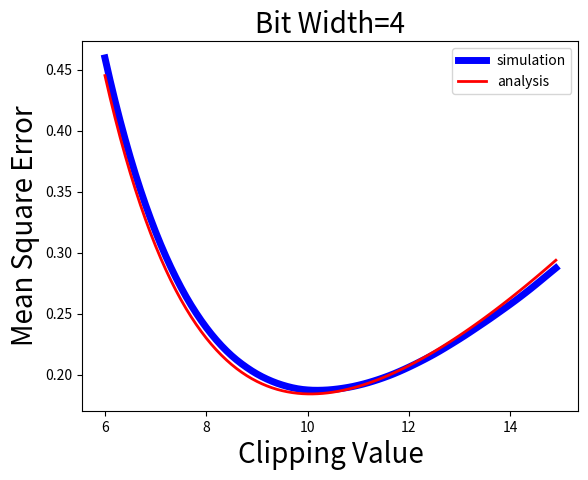

This figure's Python source:
import matplotlib.pyplot as plt
import numpy as np
import math


def uniform_midtread_quantizer(x, Q):
    xQ = np.round(x / Q) * Q
    return xQ

def GaussianClippingAnalysis(Alpha, sigma,bitWidth):
    Analysis = []
    for alpha in Alpha:
        clipping_mse = (sigma**2 + (alpha ** 2)) * (1 - math.erf(alpha / (sigma*np.sqrt(2.0)))) - np.sqrt(2.0/np.pi) * alpha * sigma*(np.e ** ((-1)*(0.5* (alpha ** 2))/sigma**2))
        quant_mse = (alpha ** 2) / (3 * (2 ** (2 * bitWidth)))
        mse = clipping_mse + quant_mse
        Analysis.append(mse)
    return Analysis

def GaussianClippingSimulation(Alpha, sigma,bitWidth):
    highPrecision = np.random.normal(0, sigma, size=100000)
    simulations = []
    for alpha in Alpha:
        s = np.copy(highPrecision)
        Q = (2*alpha)/(2**bitWidth)
        # clipping
        s[s > alpha] = alpha
        s[s < -alpha] = -alpha
        # quabtization
        s = uniform_midtread_quantizer(s, Q)

        mse = ((s - highPrecision) ** 2).mean()
        simulations.append(mse)
    return simulations



def LaplacianClippingAnalysis(Alpha, b,bitWidth):
    Analysis = []
    for alpha in Alpha:
        mse = 2 * (b ** 2) * ((np.e) ** (-alpha / b)) + ((alpha ** 2) / (3 * (2 ** (2 * bitWidth))))
        Analysis.append(mse)
    return Analysis

def LaplacianClippingSimulation(Alpha, b, bitWidth):
    simulations = []
    highPrecision = np.random.laplace(scale=b, size=100000, loc = 0)
    for alpha in Alpha:
        s = np.copy(highPrecision)
        Q = (2*alpha)/(2**bitWidth)

        #clipping
        s[s > alpha ] = alpha
        s[s < -alpha] = -alpha
        # quantization
        s = uniform_midtread_quantizer(s, Q)

        mse = ((s - highPrecision) ** 2).mean()
        simulations.append(mse)
    return simulations


if __name__ == "__main__":
    Alpha = np.arange(6, 15, 0.1)

    #Experiment parameters
    bitWidth = 4
    sigma = 2  # standard deviation

    #Gauss
    # simulation  = GaussianClippingSimulation(Alpha,sigma,bitWidth)
    # analysis = GaussianClippingAnalysis(Alpha, sigma, bitWidth)

    #Laplace
    simulation = LaplacianClippingSimulation(Alpha, sigma, bitWidth)
    analysis = LaplacianClippingAnalysis(Alpha, sigma, bitWidth)


    plt.plot(Alpha,simulation,'b', linewidth=5)
    plt.plot(Alpha,analysis,'r', linewidth=2)
    plt.legend(('simulation', 'analysis')); plt.ylabel('Mean Square Error', size=20) ; plt.xlabel('Clipping Value', size=20)
    plt.title('Bit Width='+ str(bitWidth), size=20)
    plt.show()
